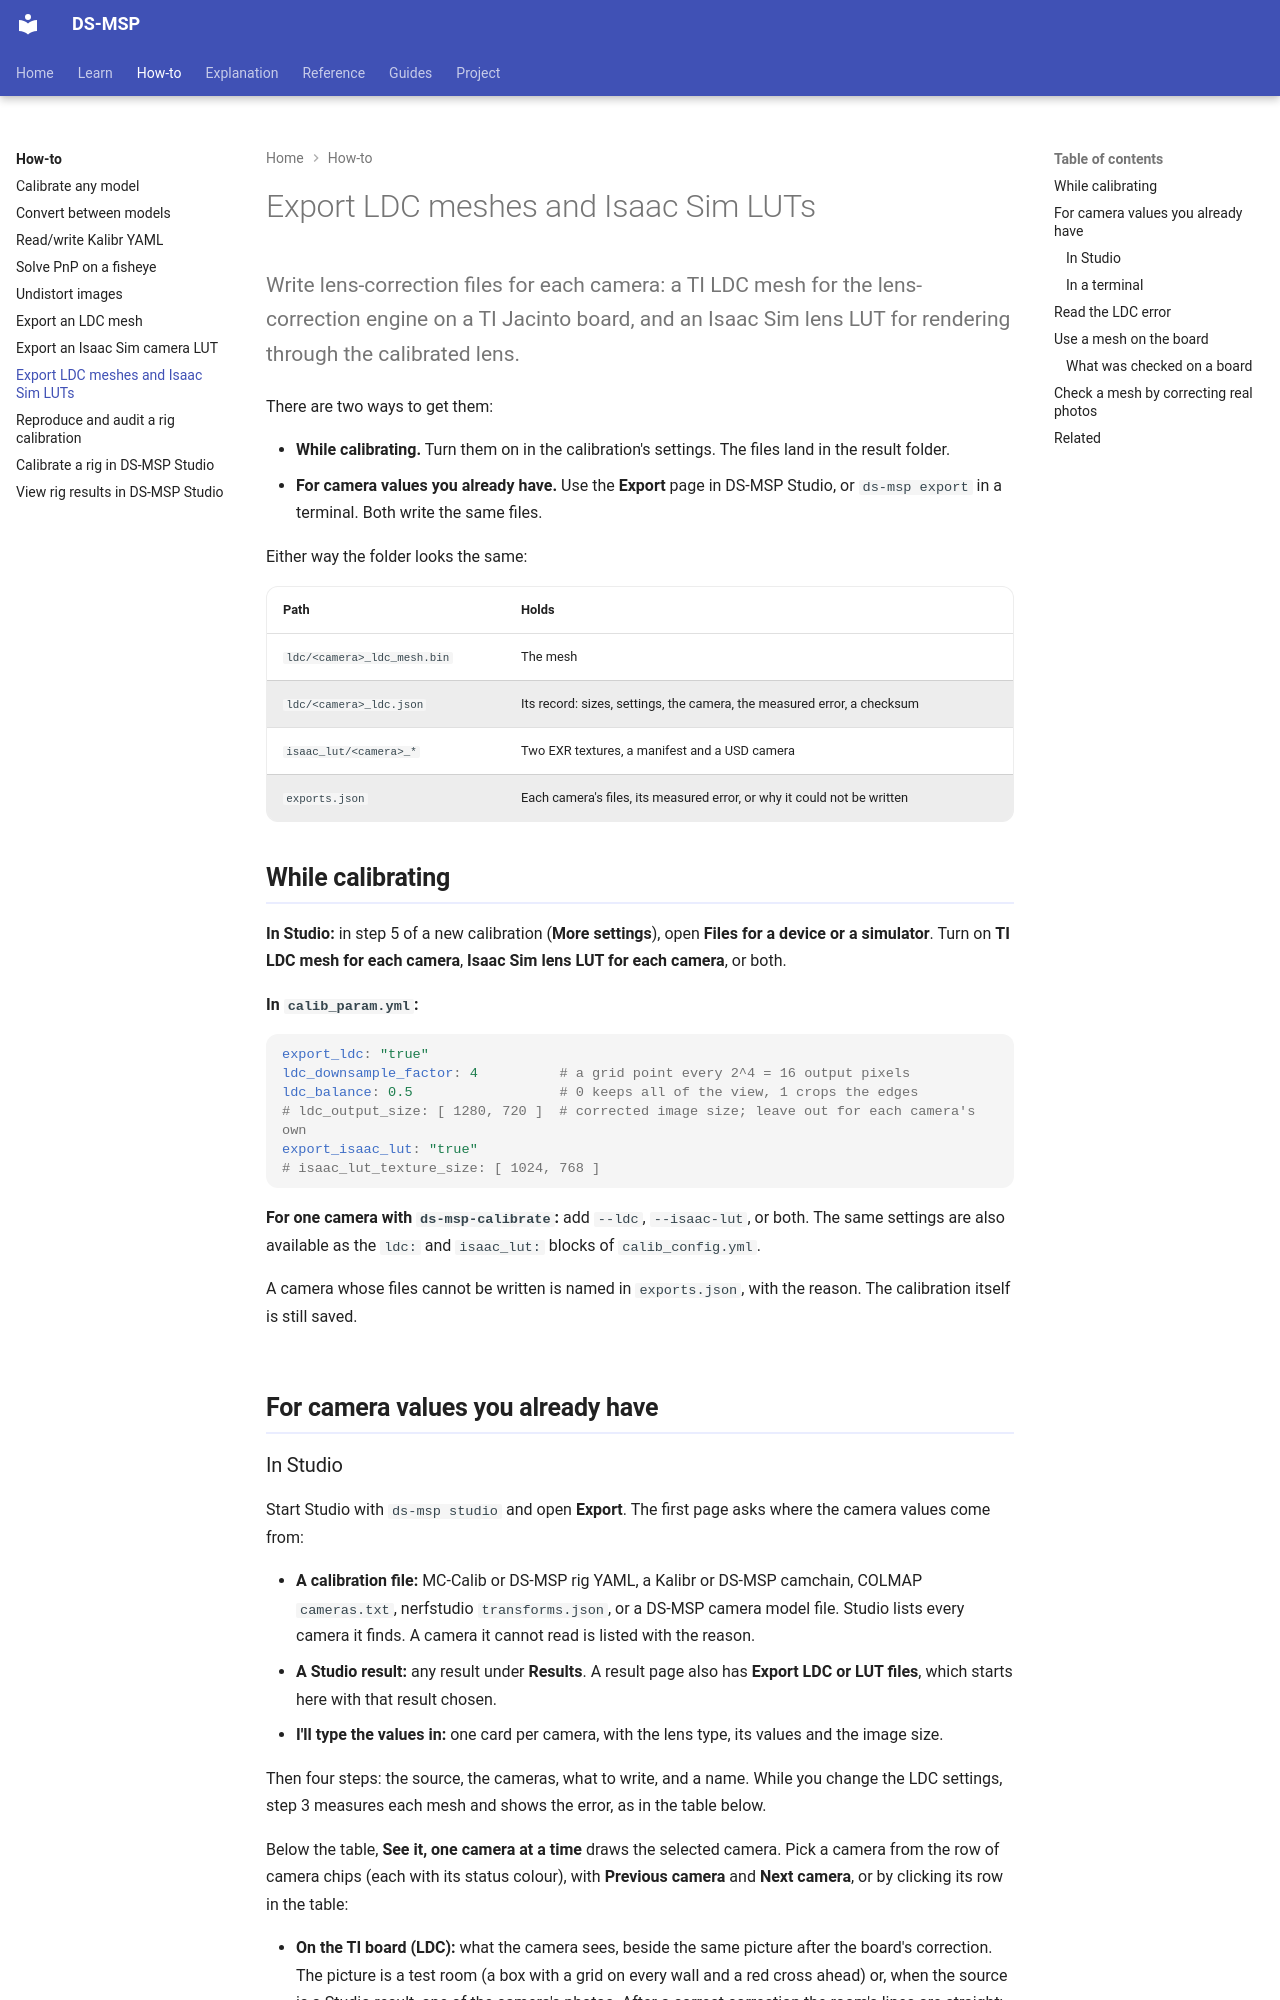

repository: Munna-Manoj/DS-MSP · page: how-to/export_lens_files_in_studio/index.html · generator: mkdocs

# Export LDC meshes and Isaac Sim LUTs

Write lens-correction files for each camera: a TI LDC mesh for the lens-correction engine on a
TI Jacinto board, and an Isaac Sim lens LUT for rendering through the calibrated lens.

There are two ways to get them:

- **While calibrating.** Turn them on in the calibration's settings. The files land in the
  result folder.
- **For camera values you already have.** Use the **Export** page in DS-MSP Studio, or
  `ds-msp export` in a terminal. Both write the same files.

Either way the folder looks the same:

| Path | Holds |
|---|---|
| `ldc/<camera>_ldc_mesh.bin` | The mesh |
| `ldc/<camera>_ldc.json` | Its record: sizes, settings, the camera, the measured error, a checksum |
| `isaac_lut/<camera>_*` | Two EXR textures, a manifest and a USD camera |
| `exports.json` | Each camera's files, its measured error, or why it could not be written |

## While calibrating

**In Studio:** in step 5 of a new calibration (**More settings**), open **Files for a device or
a simulator**. Turn on **TI LDC mesh for each camera**, **Isaac Sim lens LUT for each camera**,
or both.

**In `calib_param.yml`:**

```yaml
export_ldc: "true"
ldc_downsample_factor: 4          # a grid point every 2^4 = 16 output pixels
ldc_balance: 0.5                  # 0 keeps all of the view, 1 crops the edges
# ldc_output_size: [ 1280, 720 ]  # corrected image size; leave out for each camera's own
export_isaac_lut: "true"
# isaac_lut_texture_size: [ 1024, 768 ]
```

**For one camera with `ds-msp-calibrate`:** add `--ldc`, `--isaac-lut`, or both. The same
settings are also available as the `ldc:` and `isaac_lut:` blocks of `calib_config.yml`.

A camera whose files cannot be written is named in `exports.json`, with the reason. The
calibration itself is still saved.

## For camera values you already have
